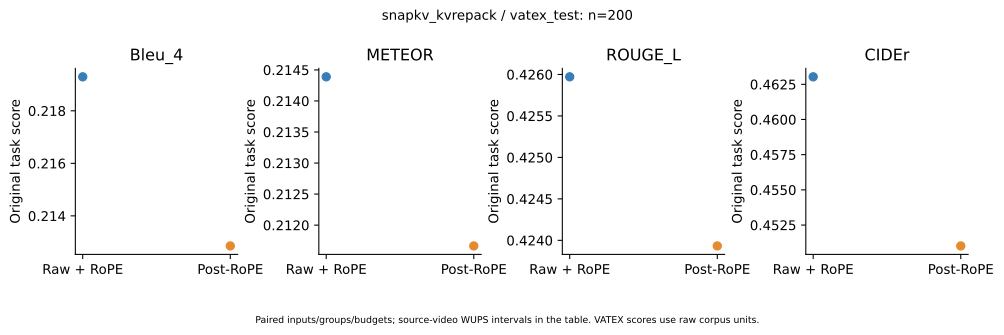

Source data for this figure (header and first rows):
metric, raw_reapply, post_rope, raw_minus_post, ci95_low, ci95_high
Bleu_4, 0.2193, 0.2129, 0.006439, , 
METEOR, 0.2144, 0.2117, 0.002724, , 
ROUGE_L, 0.426, 0.4239, 0.002039, , 
CIDEr, 0.463, 0.451, 0.01202, , 
